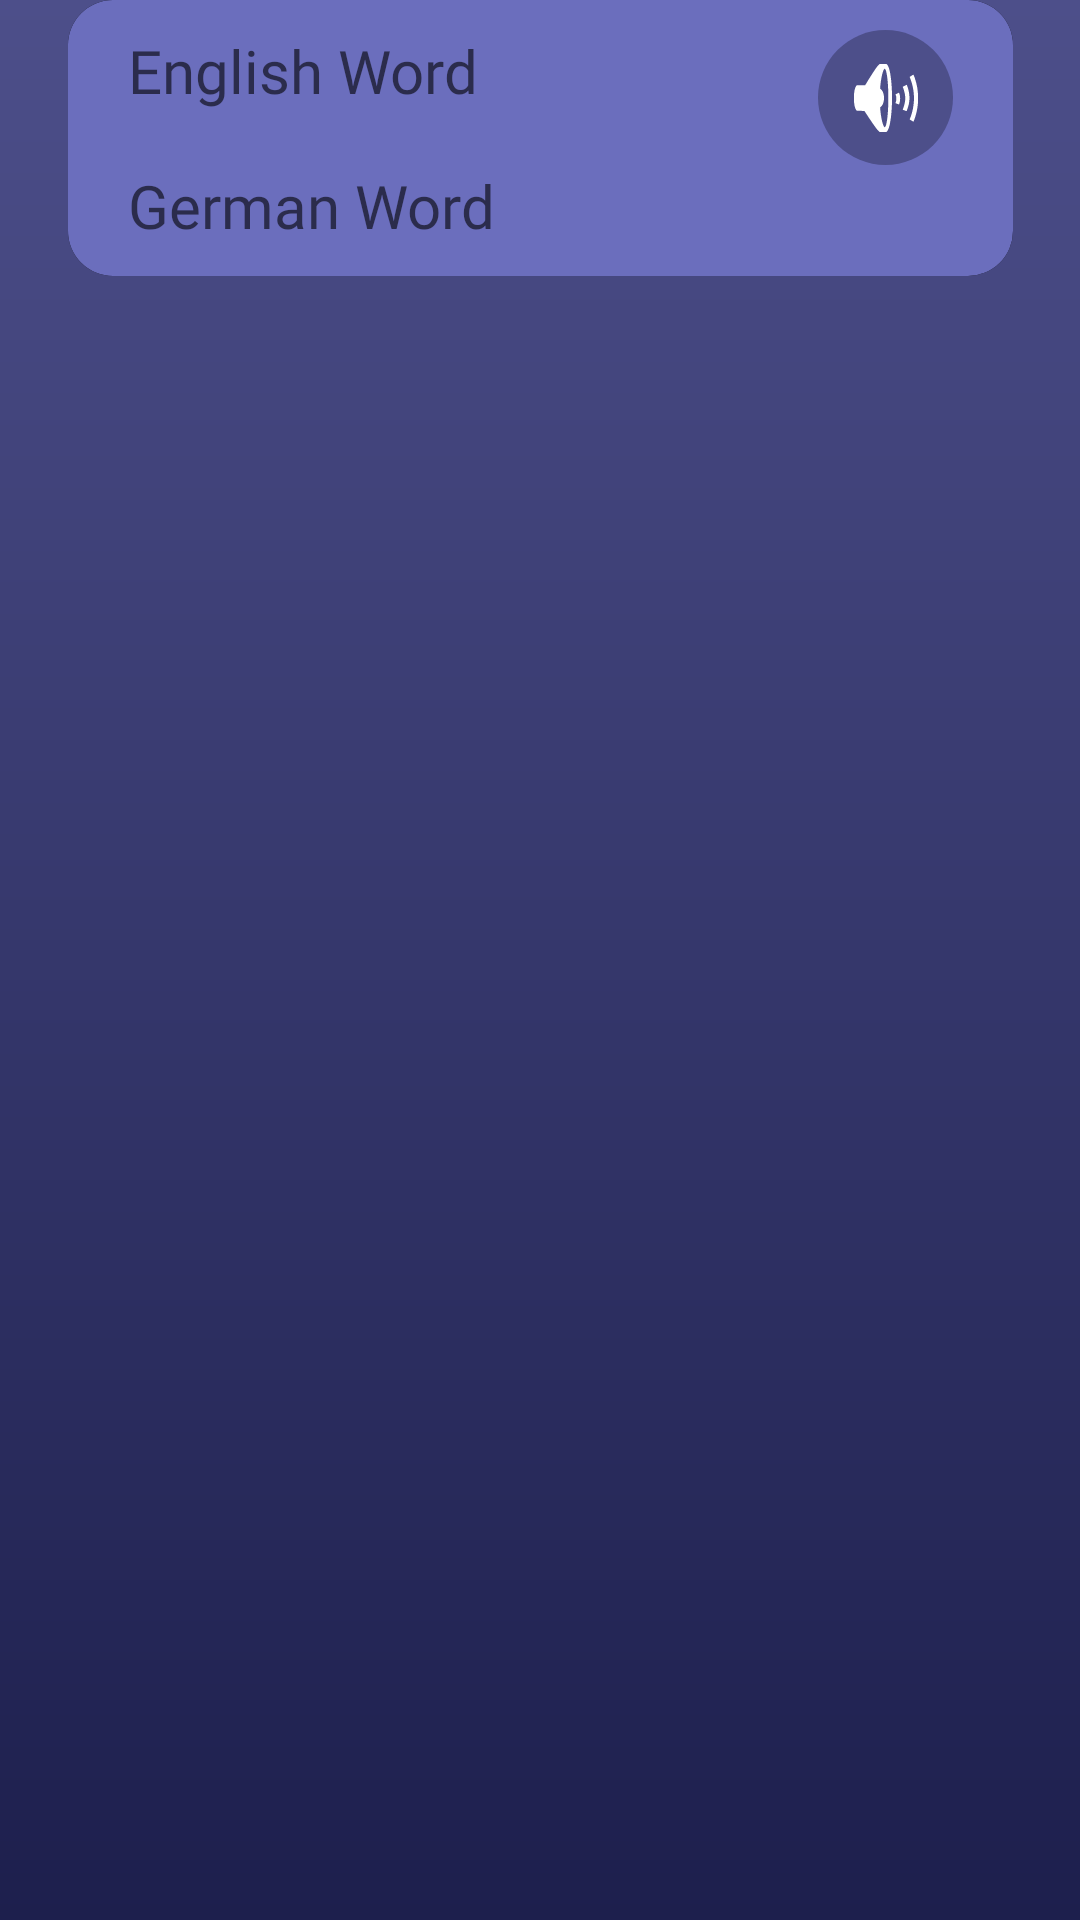

The Android layout XML behind this screen, and the referenced resources:
<!-- AndroidManifest.xml: application theme Theme.VokabelQuizApp -->
<!-- res/layout/vocab_item.xml -->
<?xml version="1.0" encoding="utf-8"?>
<androidx.constraintlayout.widget.ConstraintLayout xmlns:android="http://schemas.android.com/apk/res/android"
    xmlns:app="http://schemas.android.com/apk/res-auto"
    xmlns:tools="http://schemas.android.com/tools"
    android:layout_width="match_parent"
    android:layout_height="match_parent">

    <LinearLayout
        android:id="@+id/vocabItemLayout"
        android:layout_width="315dp"
        android:layout_height="wrap_content"
        android:background="@drawable/ripple_effect_item"
        android:orientation="vertical"
        app:layout_constraintEnd_toEndOf="parent"
        app:layout_constraintStart_toStartOf="parent"
        app:layout_constraintTop_toTopOf="parent"
        android:clickable="true"
        android:focusable="true">

        <LinearLayout
            android:layout_width="wrap_content"
            android:layout_height="wrap_content"
            android:orientation="horizontal">

            <TextView
                android:id="@+id/firstVocabEdit"
                android:layout_width="220dp"
                android:layout_height="wrap_content"
                android:fontFamily="@font/alata"
                android:hint="@string/english_word"
                android:maxLength="40"
                android:text=""
                android:textSize="20sp" />

            <ImageButton
                android:id="@+id/textToSpeechBtn"
                android:layout_width="45dp"
                android:layout_height="45dp"
                android:layout_marginStart="10dp"
                android:background="@drawable/ripple_effect_button"
                app:srcCompat="@android:drawable/ic_lock_silent_mode_off" />
        </LinearLayout>

        <TextView
            android:id="@+id/secondVocabEdit"
            android:layout_width="220dp"
            android:layout_height="wrap_content"
            android:fontFamily="@font/alata"
            android:hint="@string/german_word"
            android:maxLength="40"
            android:text=""
            android:textSize="20sp" />

    </LinearLayout>

</androidx.constraintlayout.widget.ConstraintLayout>
<!-- resources referenced by this layout -->
<resources>
  <!-- drawable ripple_effect_button (drawable) -->
  <?xml version="1.0" encoding="utf-8"?>
  <ripple xmlns:android="http://schemas.android.com/apk/res/android"
      android:color="?android:attr/colorControlHighlight">
      <item android:id="@android:id/mask">
          <shape android:shape="rectangle">
              <solid android:color="#000000" />
              <corners android:radius="360dp" />
          </shape>
      </item>
      <item android:drawable="@drawable/roundedbutton" />
  </ripple>
  <!-- drawable ripple_effect_item (drawable) -->
  <?xml version="1.0" encoding="utf-8"?>
  <ripple xmlns:android="http://schemas.android.com/apk/res/android"
      android:color="?android:attr/colorControlHighlight">
      <item android:drawable="@drawable/round_mask" />
      <item android:drawable="@drawable/item_shape" />
  </ripple>
  <string name="english_word">English Word</string>
  <string name="german_word">German Word</string>
  <style name="Theme.VokabelQuizApp" parent="Theme.MaterialComponents.DayNight.NoActionBar">
          
          <item name="colorPrimary">@color/blue_primary</item>
          <item name="colorPrimaryVariant">@color/blue_dark</item>
          <item name="colorOnPrimary">@color/white</item>
          <item name="android:windowBackground">@drawable/app_background</item>
          
      </style>
  <!-- drawable roundedbutton (drawable) -->
  <?xml version="1.0" encoding="utf-8"?>
  <shape xmlns:android="http://schemas.android.com/apk/res/android"
      android:shape="rectangle">
      <solid android:color="@color/blue_light"/>
      <corners android:radius="360dp"/>
  </shape>
  <!-- drawable round_mask (drawable) -->
  <?xml version="1.0" encoding="utf-8"?>
  <selector xmlns:android="http://schemas.android.com/apk/res/android">
      <item android:id="@android:id/mask">
          <shape android:shape="rectangle">
              <solid android:color="@color/black" />
              <corners android:radius="15dp" />
          </shape>
      </item>
  </selector>
  <!-- drawable item_shape (drawable) -->
  <?xml version="1.0" encoding="utf-8"?>
  <shape xmlns:android="http://schemas.android.com/apk/res/android"
      android:shape="rectangle">
  
      <solid android:color="@color/blue_primary"/>
  
      <corners
          android:radius="15dp"/>
  
      <padding
          android:top="10dp"
          android:bottom="10dp"
          android:left="20dp"
          android:right="20dp"/>
  
  </shape>
  <color name="blue_primary">#FF6B6EBD</color>
  <color name="blue_dark">#1D1F4D</color>
  <color name="white">#FFFFFFFF</color>
  <!-- drawable app_background (drawable) -->
  <?xml version="1.0" encoding="utf-8"?>
  <shape xmlns:android="http://schemas.android.com/apk/res/android"
      android:shape="rectangle">
  
      <gradient
          android:startColor="#1D1F4D"
          android:endColor="#4D4F8A"
          android:type="linear"
          android:angle="90"/>
  
  </shape>
  <color name="blue_light">#4D4F8A</color>
  <color name="black">#FF000000</color>
</resources>
